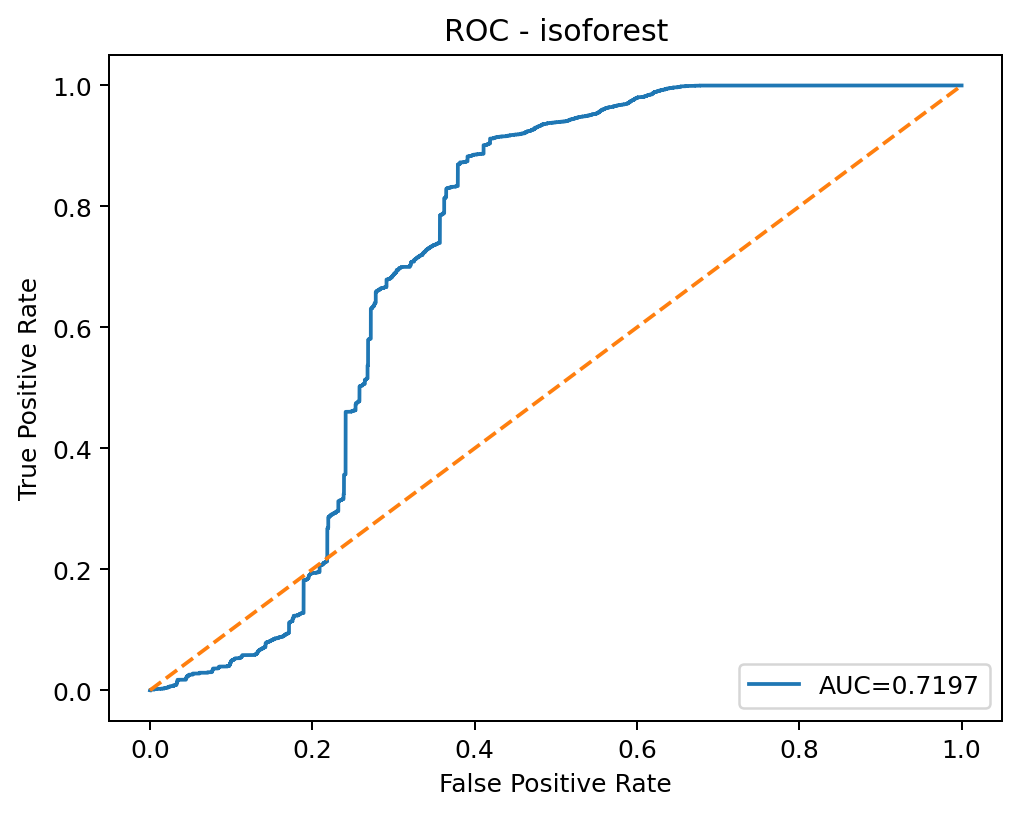

Values plotted in this chart, from the file beside it:
threshold, fpr, tpr
inf, 0.0, 0.0
0.1716, 0.0, 0.0001618
0.1686, 6.42900768266418e-05, 0.0001618
0.1683, 6.42900768266418e-05, 0.0004854
0.1631, 0.0002893, 0.0004854
0.1628, 0.0007715, 0.0004854
0.162, 0.0008358, 0.0004854
0.162, 0.0008358, 0.0006472
0.16, 0.0009644, 0.0006472
0.1599, 0.0009644, 0.0008091
0.1592, 0.001093, 0.0008091
0.1592, 0.001093, 0.0009709
0.159, 0.001157, 0.0009709
0.1589, 0.001157, 0.001133
0.1503, 0.003215, 0.001133
0.1502, 0.003279, 0.001133
0.1471, 0.0045, 0.001133
0.1471, 0.0045, 0.001294
0.146, 0.005207, 0.001294
0.146, 0.005207, 0.001456
0.1451, 0.005786, 0.001456
0.1451, 0.005786, 0.001618
0.145, 0.005883, 0.001618
0.145, 0.005883, 0.00178
0.1449, 0.006043, 0.00178
0.1448, 0.006108, 0.00178
0.1439, 0.006879, 0.00178
0.1439, 0.006879, 0.001942
0.1434, 0.0072, 0.001942
0.1434, 0.007265, 0.001942
0.1427, 0.00794, 0.001942
0.1427, 0.008004, 0.001942
0.1426, 0.008004, 0.002104
0.1419, 0.00839, 0.002104
0.1418, 0.008454, 0.002104
0.1411, 0.009258, 0.002104
0.141, 0.009611, 0.002104
0.1408, 0.009901, 0.002104
0.1408, 0.01032, 0.002104
0.1398, 0.01122, 0.002104
0.1398, 0.01122, 0.002265
0.1392, 0.01157, 0.002265
0.1392, 0.01186, 0.002265
0.139, 0.01215, 0.002265
0.1389, 0.01238, 0.002265
0.1389, 0.01244, 0.002265
0.1389, 0.01244, 0.002427
0.1378, 0.01389, 0.002427
0.1377, 0.01395, 0.002427
0.1373, 0.01421, 0.002427
0.1373, 0.0143, 0.002427
0.137, 0.01466, 0.002427
0.1369, 0.01466, 0.002589
0.1366, 0.01495, 0.002589
0.1366, 0.01495, 0.002751
0.1366, 0.01508, 0.002751
0.1359, 0.01549, 0.002751
0.1359, 0.01549, 0.002913
0.1341, 0.01681, 0.002913
0.1341, 0.01688, 0.002913
... 5,531 more rows
